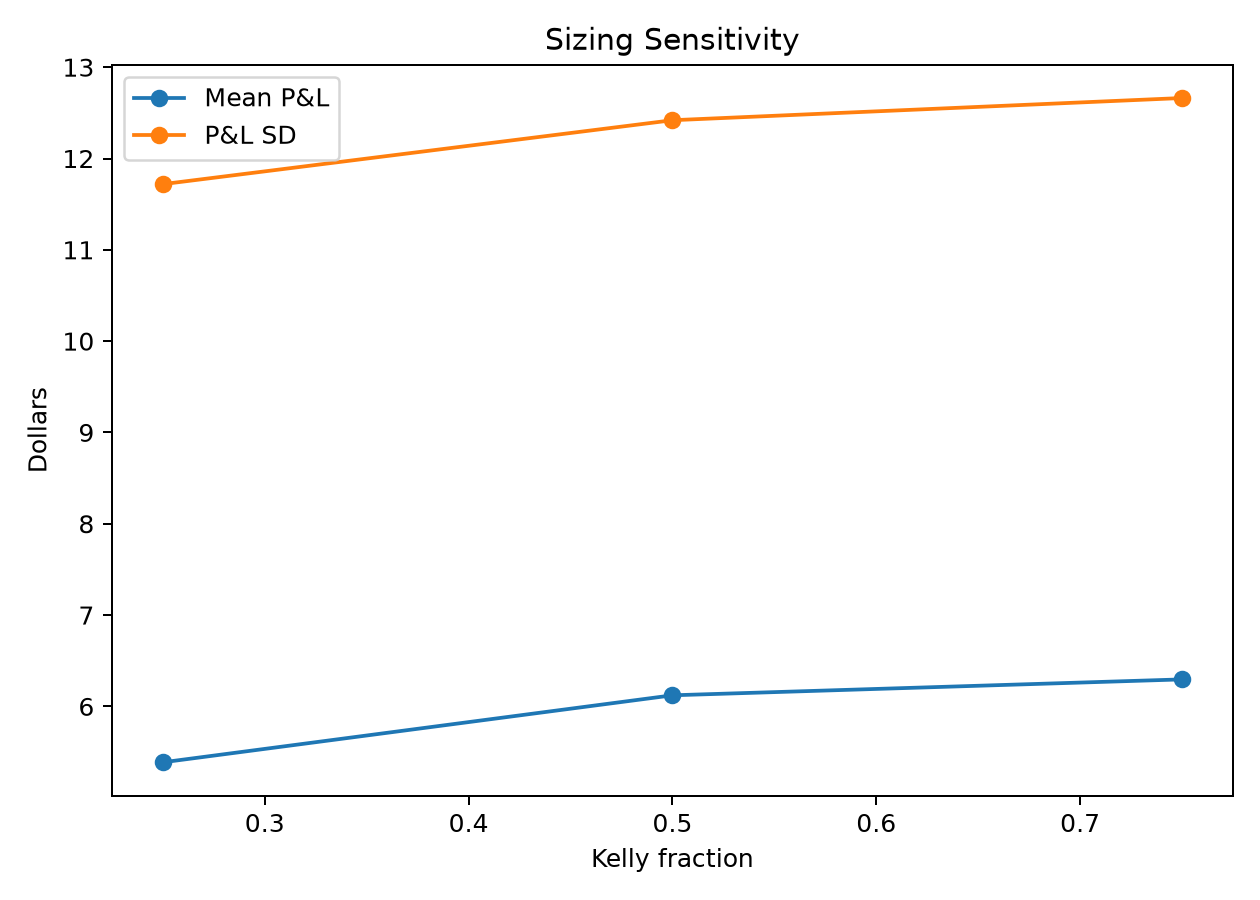

Data behind this chart, as committed beside it:
kelly_fraction, mean_pnl, median_pnl, pnl_sd, win_rate, p05, p95, worst, average_drawdown, p95_drawdown, cap_hit_rate
0.25, 5.388, 5.756, 11.72, 0.729, -11.2, 21.63, -37.1, 3.741, 17.51, 0.339
0.5, 6.121, 9.07, 12.42, 0.728, -12.32, 19.09, -40.51, 4.844, 18.36, 0.669
0.75, 6.296, 9.109, 12.66, 0.726, -12.33, 19.1, -40.68, 5.278, 18.54, 0.712
